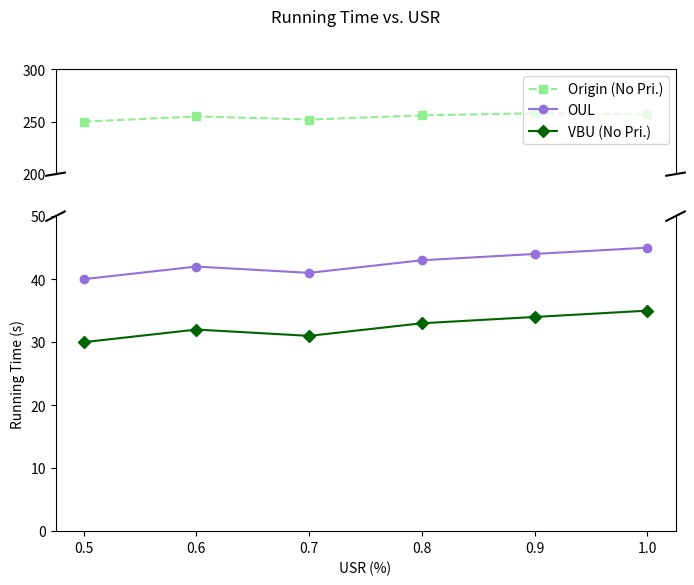

The matplotlib source for this figure:
import matplotlib.pyplot as plt
import numpy as np

# Example data
USR = np.array([0.5, 0.6, 0.7, 0.8, 0.9, 1.0])
running_time_origin = np.array([250, 255, 252, 256, 258, 257])
running_time_oul = np.array([40, 42, 41, 43, 44, 45])
running_time_vbu = np.array([30, 32, 31, 33, 34, 35])

fig, (ax1, ax2) = plt.subplots(2, 1, sharex=True, figsize=(8, 6), gridspec_kw={'height_ratios': [1, 3]})

# Upper plot (y-axis range: 200-300)
ax1.plot(USR, running_time_origin, label='Origin (No Pri.)', linestyle='--', marker='s', color='lightgreen')
ax1.plot(USR, running_time_oul, label='OUL', linestyle='-', marker='o', color='mediumpurple')
ax1.plot(USR, running_time_vbu, label='VBU (No Pri.)', linestyle='-', marker='D', color='darkgreen')
ax1.set_ylim(200, 300)
ax1.spines['bottom'].set_visible(False)
ax1.tick_params(axis='x', which='both', bottom=False, top=False, labelbottom=False)
ax1.legend()

# Lower plot (y-axis range: 0-50)
ax2.plot(USR, running_time_origin, linestyle='--', marker='s', color='lightgreen')
ax2.plot(USR, running_time_oul, linestyle='-', marker='o', color='mediumpurple')
ax2.plot(USR, running_time_vbu, linestyle='-', marker='D', color='darkgreen')
ax2.set_ylim(0, 50)
ax2.spines['top'].set_visible(False)

# Add diagonal lines to indicate a break in the y-axis
d = .015  # size of diagonal lines
kwargs = dict(transform=ax1.transAxes, color='k', clip_on=False)
ax1.plot((-d, +d), (-d, +d), **kwargs)        # top-left diagonal
ax1.plot((1 - d, 1 + d), (-d, +d), **kwargs)  # top-right diagonal

kwargs.update(transform=ax2.transAxes)  # switch to the bottom axes
ax2.plot((-d, +d), (1 - d, 1 + d), **kwargs)  # bottom-left diagonal
ax2.plot((1 - d, 1 + d), (1 - d, 1 + d), **kwargs)  # bottom-right diagonal

# Labels
ax2.set_xlabel('USR (%)')
ax2.set_ylabel('Running Time (s)')
fig.suptitle('Running Time vs. USR')

plt.show()
